Run: headless pygame with SDL's dummy video driver; simulated clock (each Clock.tick advances the game by its frame time, no real sleeping); random seed 0; keys injected as events and as key.get_pressed() state; no mouse input.
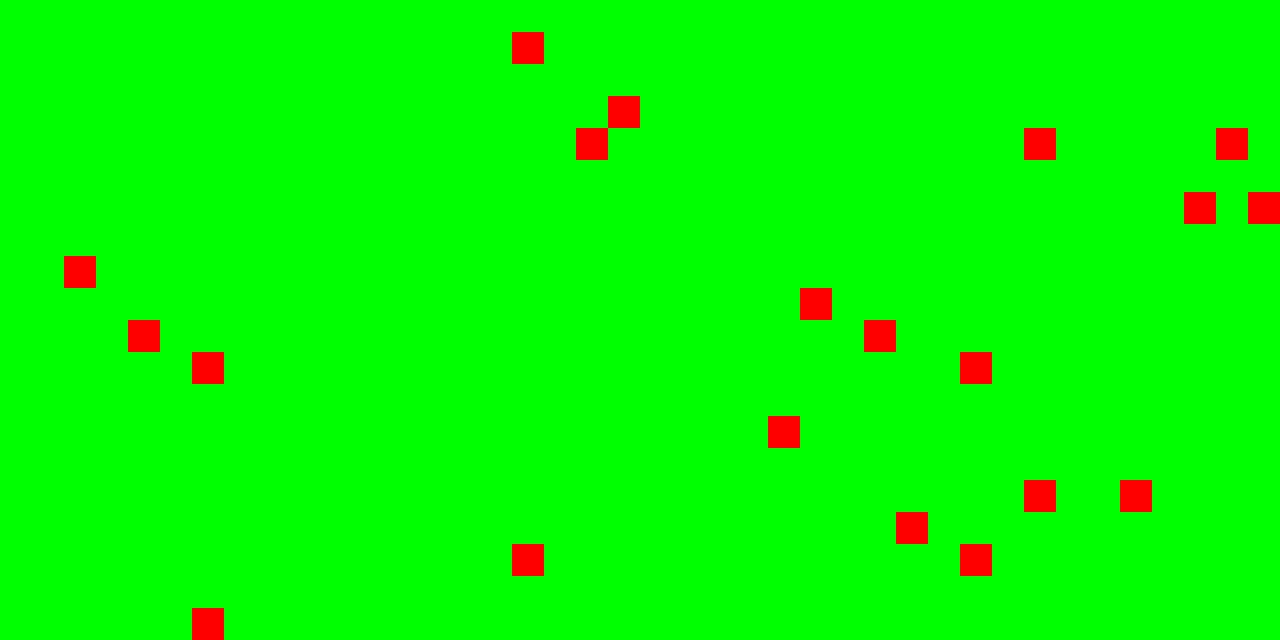
Frame 1 of 4 · flips 1–60 · no input
Frame 2 of 4 · flips 61–180 · tapped SPACE, RETURN · held RIGHT (→), D · screen unchanged from frame 1, image omitted
Frame 3 of 4 · flips 181–300 · held DOWN (↓), S · screen unchanged from frame 2, image omitted
Frame 4 of 4 · flips 301–420 · held LEFT (←), A, UP (↑), W · screen unchanged from frame 3, image omitted

The pygame program that drew these frames:

import pygame
import random

# Define constants
WINDOW_WIDTH = 1280
WINDOW_HEIGHT = 640
CELL_SIZE = 32
CHARACTER_SPEED = 8
MAX_RED_CELLS = 20

# Initialize Pygame
pygame.init()

# Create the game window
game_window = pygame.display.set_mode((WINDOW_WIDTH, WINDOW_HEIGHT))

# Define colors
GREEN = (0, 255, 0)
RED = (255, 0, 0)
BLUE = (0, 0, 255)

# Define classes

class Character:
    def __init__(self, x, y):
        self.x = x
        self.y = y
        self.rect = pygame.Rect(self.x, self.y, CELL_SIZE, CELL_SIZE)

    def move(self, direction):
        if direction == "UP":
            self.y -= CHARACTER_SPEED
        elif direction == "DOWN":
            self.y += CHARACTER_SPEED
        elif direction == "LEFT":
            self.x -= CHARACTER_SPEED
        elif direction == "RIGHT":
            self.x += CHARACTER_SPEED
        self.rect = pygame.Rect(self.x, self.y, CELL_SIZE, CELL_SIZE)

    def draw(self):
        pygame.draw.rect(game_window, BLUE, self.rect)

class RedCell:
    def __init__(self, x, y):
        self.x = x
        self.y = y
        self.rect = pygame.Rect(self.x, self.y, CELL_SIZE, CELL_SIZE)

    def draw(self):
        pygame.draw.rect(game_window, RED, self.rect)

class CellField:
    def __init__(self, width, height):
        self.width = width
        self.height = height
        self.cells = [[True for _ in range(self.width)] for _ in range(self.height)]
        self.red_cells = []
        self.generate_red_cells()

    def generate_red_cells(self):
        while len(self.red_cells) < MAX_RED_CELLS:
            x = random.randint(0, self.width - 1)
            y = random.randint(0, self.height - 1)
            if self.cells[y][x]:
                self.red_cells.append(RedCell(x * CELL_SIZE, y * CELL_SIZE))
                self.cells[y][x] = False

    def collect_red_cells(self, character_rect):
        count = 0
        for cell in self.red_cells:
            if cell.rect.colliderect(character_rect):
                self.cells[cell.y // CELL_SIZE][cell.x // CELL_SIZE] = True
                self.red_cells.remove(cell)
                self.generate_red_cells()
                count += 1
        return count

    def check_collision(self, rect):
        for y in range(self.height):
            for x in range(self.width):
                if not self.cells[y][x]:
                    cell_rect = pygame.Rect(x * CELL_SIZE, y * CELL_SIZE, CELL_SIZE, CELL_SIZE)
                    if rect.colliderect(cell_rect):
                        return True
        return False

    def draw(self):
        for y in range(self.height):
            for x in range(self.width):
                if self.cells[y][x]:
                    pygame.draw.rect(game_window, GREEN, (x * CELL_SIZE, y * CELL_SIZE, CELL_SIZE, CELL_SIZE))
        for cell in self.red_cells:
            cell.draw()

# Create objects
character = Character(WINDOW_WIDTH // 2, WINDOW_HEIGHT // 2)
cell_field = CellField(WINDOW_WIDTH // CELL_SIZE, WINDOW_HEIGHT // CELL_SIZE)

# Game loop
running = True
while running:
    # Handle events
    for event in pygame.event.get():
        if event.type == pygame.QUIT:
            running = False
        elif event.type == pygame.KEYDOWN:
            if event.key == pygame.K_ESCAPE:
                running = False
            elif event.key == pygame.K_w:
                character.move("UP")
            elif event.key == pygame.K_s:
                character.move("DOWN")
            elif event.key == pygame.K_a:
                character.move("LEFT")
            elif event.key == pygame.K_d:
                character.move("RIGHT")
            elif event.key == pygame.K_e:
                character_rect = pygame.Rect(character.x, character.y, CELL_SIZE, CELL_SIZE)
                count = cell_field.collect_red_cells(character_rect)
                print(f"Collected {count} red cells")

    # Move the character
    character_rect = pygame.Rect(character.x, character.y, CELL_SIZE, CELL_SIZE)
    if not cell_field.check_collision(character_rect):
        character.draw()
    else:
        character.move("UP")

    # Draw the cells
    cell_field.draw()
    # Update the screen
    pygame.display.update()

# Quit Pygame
pygame.quit()
